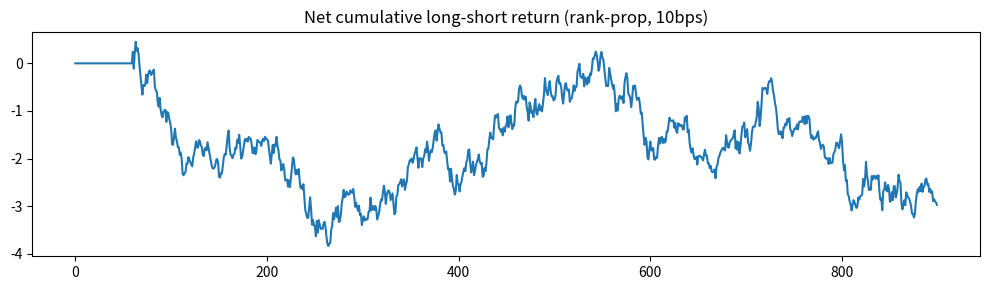

Reproduce this figure in Python.
import numpy as np, pandas as pd, matplotlib.pyplot as plt
from scipy.stats import spearmanr
SEED=3; np.random.seed(SEED); ANN=np.sqrt(252)

def evaluate(weights, fwd_ret, cost_bps=0.0):
    """weights, fwd_ret: (days x assets). weights[t] earns fwd_ret[t].
    Normalizes to gross exposure 1; returns gross/net Sharpe, turnover, max drawdown."""
    w=weights/ (np.abs(weights).sum(1,keepdims=True)+1e-12)
    gross=(w*fwd_ret).sum(1)
    turn=np.r_[0, np.abs(np.diff(w,axis=0)).sum(1)]
    net=gross - cost_bps/1e4*turn
    sh=lambda x: x.mean()/x.std()*ANN if x.std()>0 else np.nan
    curve=np.cumsum(net); dd=(np.maximum.accumulate(curve)-curve).max()
    return {'gross_Sharpe':sh(gross),'net_Sharpe':sh(net),'turnover':turn.mean(),'max_dd':dd,'net_curve':curve}

def mean_ic(pred, fwd):
    return float(np.nanmean([spearmanr(pred[t], fwd[t]).statistic for t in range(len(pred))]))


days,na=900,60
rng=np.random.default_rng(SEED)
latent=rng.standard_normal((days,na))
fwd=0.03*latent+rng.standard_normal((days,na))

def build_predictions(realized_returns):
    # TODO: replace with your point-in-time model. Row t may use only information
    # available before the return in fwd[t] is realized.
    return pd.DataFrame(realized_returns).rolling(60).mean().shift(1).fillna(0.0).to_numpy()

pred=build_predictions(fwd)
print(f'rank IC: {mean_ic(pred,fwd):+.3f}')


rank=pd.DataFrame(pred).rank(axis=1).to_numpy()
schemes={
  'quintile L/S':np.where(rank>=0.8*na,1.,0)+np.where(rank<=0.2*na,-1.,0),
  'rank-prop':rank-(na+1)/2,
}
# TODO: two schemes are required. Add another only if it tests a distinct sizing idea.


rows=[]
for nm,w in schemes.items():
    w=w.astype(float)
    base=evaluate(w,fwd,0)
    rows.append({'scheme':nm,'IC':round(mean_ic(pred,fwd),3),
                 'gross_Sharpe':round(base['gross_Sharpe'],2),
                 'net@10bps':round(evaluate(w,fwd,10)['net_Sharpe'],2),
                 'net@20bps':round(evaluate(w,fwd,20)['net_Sharpe'],2),
                 'turnover':round(base['turnover'],2),
                 'max_dd':round(evaluate(w,fwd,10)['max_dd'],3)})
print(pd.DataFrame(rows).to_string(index=False))
# Equity curve of one scheme:
ec=evaluate(schemes['rank-prop'].astype(float),fwd,10)['net_curve']
plt.figure(figsize=(10,3)); plt.plot(ec); plt.title('Net cumulative long-short return (rank-prop, 10bps)'); plt.tight_layout(); plt.show()
# TODO (Part D, >=200 words): does highest gross == highest net? which would you deploy? 
#   describe a case where higher IC -> worse net portfolio (turnover).


# Vol-target one strategy with a declared target and a past-only volatility estimate.
w=schemes['rank-prop'].astype(float)
w=w/(np.abs(w).sum(1,keepdims=True)+1e-12)
pnl=pd.Series((w*fwd).sum(1))
TARGET_DAILY_VOL=0.01
def build_vol_scale(pnl_series):
    vol=pnl_series.rolling(21,min_periods=21).std().shift(1)
    return (TARGET_DAILY_VOL/(vol+1e-12)).clip(upper=4.0).fillna(0.0)
scale=build_vol_scale(pnl)
vt=scale*pnl
print(f'Std of rolling-21 vol: plain {pnl.rolling(21).std().std():.4f}; '
      f'vol-targeted {vt.rolling(21).std().std():.4f}')
# TODO: explain what changed and discuss capacity, concentration, costs, and regimes.


# ================= SELF-CHECK (auto-graded) =================
def _check(name,fn,hint=""):
    try:
        ok=bool(fn())
    except Exception as e:
        ok,hint=False,hint or f"({type(e).__name__}: {e})"
    print(("PASS  " if ok else "FAIL  ")+name+("" if ok else "   -> "+hint))
    return ok

def _prediction_future_disc():
    base=build_predictions(fwd)
    changed=fwd.copy(); t0=len(fwd)//2
    changed[t0+1:]*=-2
    return float(np.max(np.abs(base[:t0+1]-build_predictions(changed)[:t0+1])))

def _vol_scale_future_disc():
    base=build_vol_scale(pnl)
    changed=pnl.copy(); t0=len(pnl)//2
    changed.iloc[t0+1:]=changed.iloc[t0+1:]*-3+0.1
    return float(np.max(np.abs(base.iloc[:t0+1]-build_vol_scale(changed).iloc[:t0+1])))

_r=[]
_r.append(_check("reproducibility: SEED set",lambda:SEED is not None,"set SEED"))
_r.append(_check("predictions aligned with returns",lambda:np.shape(pred)==np.shape(fwd),"pred and fwd must have the same days x assets shape"))
_r.append(_check("future returns do not alter past predictions",lambda:_prediction_future_disc()<1e-10,"make build_predictions point-in-time"))
_r.append(_check("rank IC is finite",lambda:np.isfinite(mean_ic(pred,fwd)),"compute a finite cross-sectional rank IC; it need not be positive"))
_r.append(_check(">= 2 portfolio schemes compared",lambda:len(schemes)>=2,"compare at least two sizing schemes"))
_r.append(_check("vol target uses a declared finite target",lambda:np.isfinite(TARGET_DAILY_VOL) and TARGET_DAILY_VOL>0,"declare TARGET_DAILY_VOL"))
_r.append(_check("volatility scaling is past-only",lambda:_vol_scale_future_disc()<1e-10,"lag the volatility estimate and do not backfill early rows"))
_r.append(_check("evaluate reports cost-aware metrics",lambda:{'net_Sharpe','turnover','max_dd'}<=set(evaluate(np.ones_like(fwd),fwd,10)),"keep evaluate()"))
_r.append(_check("transaction costs reduce net Sharpe",lambda:evaluate(list(schemes.values())[0].astype(float),fwd,20)['net_Sharpe']<=evaluate(list(schemes.values())[0].astype(float),fwd,0)['net_Sharpe']+1e-9,"check cost alignment"))
print(f"\n{sum(_r)}/{len(_r)} mechanical checks passed.")
assert all(_r),"Fix the FAIL items above before submitting."
